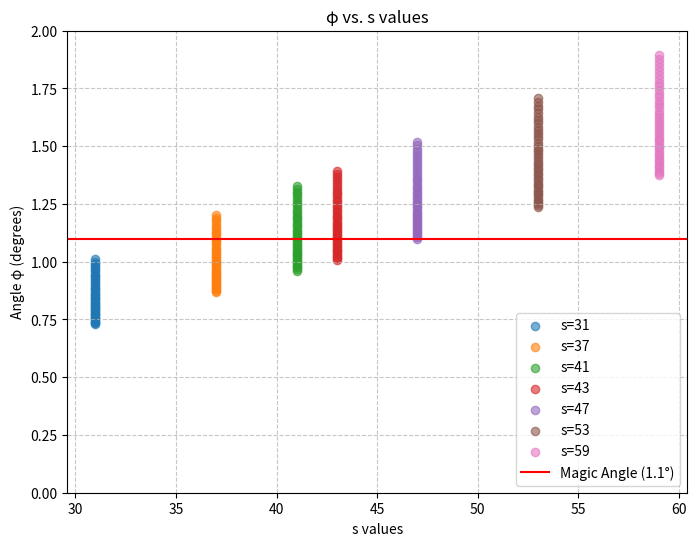

Write Python code to recreate this figure.
import numpy as np
import matplotlib.pyplot as plt
from sympy import primerange

s_values = list(primerange(31, 61))
n_values = np.arange(1000, 1400, 10)

def compute_phi(n, s):
    numerator = 3 * n**2 + 3 * n * s + (s**2) / 2
    denominator = 3 * n**2 + 3 * n * s + s**2
    return np.arccos(numerator / denominator)

plt.figure(figsize=(8, 6))

for s in s_values:
    phi_values = compute_phi(n_values, s)
    plt.scatter([s] * len(phi_values), np.degrees(phi_values), marker='o', alpha=0.6, label=f's={s}')

plt.xlabel('s values')
plt.ylabel('Angle φ (degrees)')
plt.ylim(0, 2)  # Limit y-axis to focus on 0-2 degrees
plt.title('φ vs. s values')
plt.axhline(y=1.1, color='r', linestyle='-', label='Magic Angle (1.1°)')
plt.legend(loc='lower right')
plt.grid(True, linestyle='--', alpha=0.7)
plt.show()
